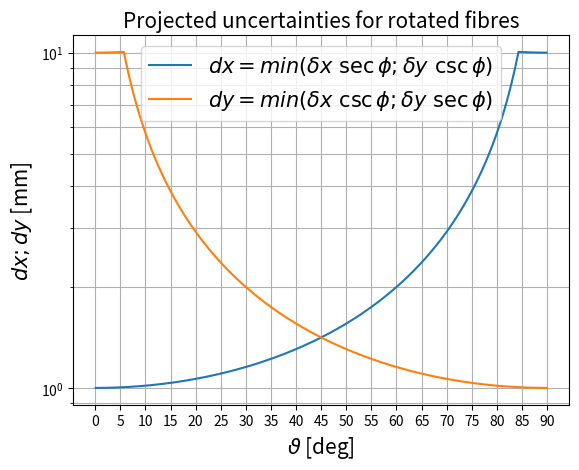
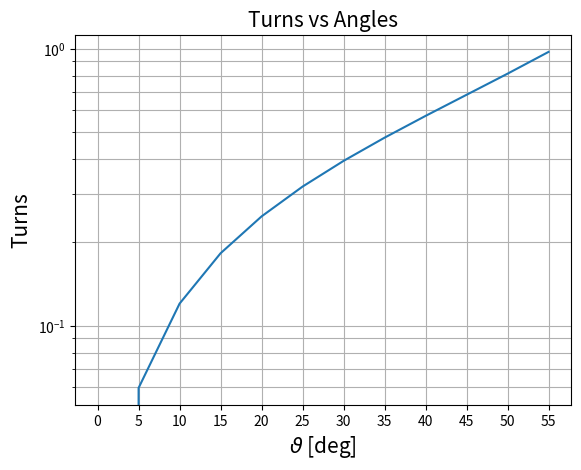
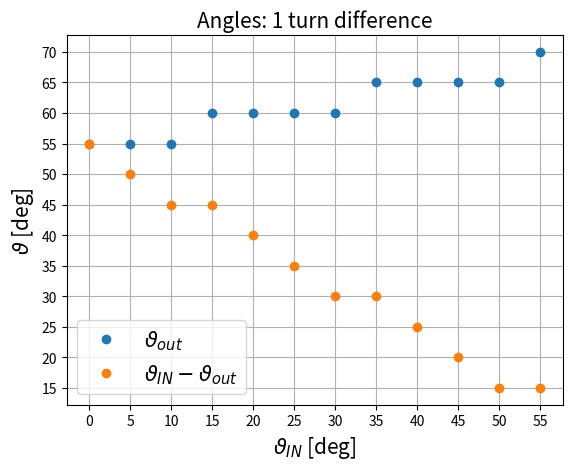
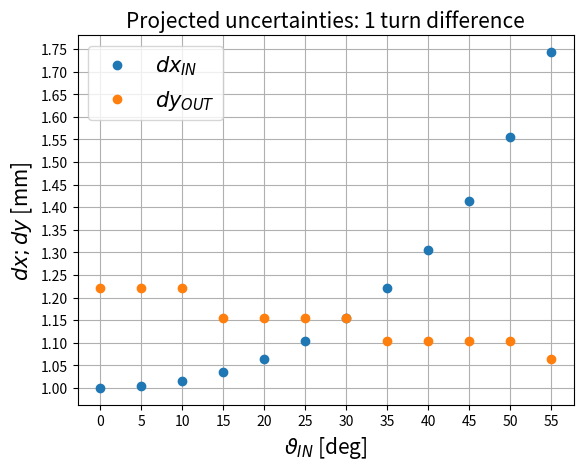
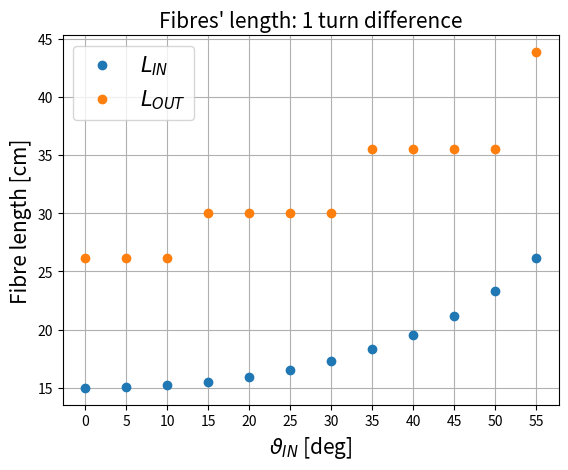

The script that saved these images, in order:
import numpy as np
import matplotlib.pyplot as plt
colours = ['C0','C1','C2','C3','C4','C5','C6','C7','C8','C9']

step5 = True
dx = 1
dy = 10
limit = 2

f_dy = []
f_dx = []
def YError(phi):
    #return (dx / np.sin((phi)*np.pi/180))
    Dyx = (dx / np.sin((phi)*np.pi/180))                                                                                                                 
    Dyy = (dy / np.cos((phi)*np.pi/180)) 
    for i in range(len(phi)):
        values = [Dyx[i],Dyy[i]]
        f_dy.append(min(values))        
    return f_dy    

def XError(phi):
    #return (dx / np.cos((phi)*np.pi/180))
    Dxx= (dx / np.cos((phi)*np.pi/180))                                                                                                                 
    Dxy= (dy / np.sin((phi)*np.pi/180)) 
    for i in range(len(phi)):
        values = [Dxx[i],Dxy[i]]
        f_dx.append(min(values))                                                                                                                           
    return f_dx     

t = np.arange(0.1, 89.9, 0.1)
Dy = YError(t)
Dx = XError(t)
s = np.sin(2*np.pi*t)

Dy = np.array(Dy)
Dx = np.array(Dx)

fig, ax = plt.subplots()
plt.title('Projected uncertainties for rotated fibres', fontsize=15)
plt.ylabel('$dx; dy$ [mm]', fontsize=15)
plt.xlabel(r'$\vartheta$ [deg]', fontsize=15)
plt.xticks(np.arange(0, 95, step=5))
plt.yticks(np.arange(1, 11, step=0.5))
plt.yscale('log')
plt.grid(True, which="both")
plt.plot(t, Dx, colours[0]+'-', label=r"$dx = min (\delta x\ \sec\phi;\delta y\ \csc\phi)$")
plt.plot(t, Dy, colours[1]+'-', label=r"$dy = min (\delta x\ \csc\phi;\delta y\ \sec\phi)$")
#ax.fill_between(t, min(Dx), max(Dx), where=(Dy < limit)&(Dx < limit), facecolor='green', alpha=0.3, label = r'$\delta x='+str(dx)+r'; \delta y='+str(dy)+r'\rightarrow dx;dy<'+str(limit)+'$')
plt.legend(loc="upper center", fontsize = 15)
plt.show()

#reset
f_dy = []
f_dx = []
DT = 1
z_max = 15
r = 3.5
def anglesD1Turn(a):
    t = np.tan(a*np.pi/180)*z_max/(2*np.pi*r)
    b = np.arctan(2*np.pi*r* (t+DT)/z_max)*180/np.pi
    return b, t

if step5:
    a = np.arange(0, 60, 5)
    b, t = anglesD1Turn(a)
    b = np.floor(b/5)*5
    tb = np.tan(b*np.pi/180)*z_max/(2*np.pi*r)
    print(tb-t)

else:
    a = np.arange(0, 60, 0.1)
    b, t = anglesD1Turn(a)
    tb = np.tan(b*np.pi/180)*z_max/(2*np.pi*r)
    print(tb-t)

fig0, ax0 = plt.subplots()
plt.title('Turns vs Angles', fontsize=15)
plt.ylabel("Turns", fontsize=15)
plt.xlabel(r'$\vartheta$ [deg]', fontsize=15)
plt.xticks(np.arange(0, 95, step=5))
plt.yscale('log')
plt.grid(True, which="both")
plt.plot(a, t, colours[0]+'-')
#ax.fill_between(a, min(b), max(b), where=(a < 45), facecolor='green', alpha=0.3)
plt.show()

fig, ax = plt.subplots()
plt.title('Angles: 1 turn difference', fontsize=15)
plt.ylabel(r'$\vartheta$ [deg]', fontsize=15)
plt.xlabel(r'$\vartheta_{IN}$ [deg]', fontsize=15)
plt.xticks(np.arange(0, 95, step=5))
plt.yticks(np.arange(0, 95, step=5))
plt.grid(True, which="both")
if step5:
    plt.plot(a, b, colours[0]+'o', label=r'$\vartheta_{out}$')
    plt.plot(a, abs(a-b), colours[1]+'o', label=r'$\vartheta_{IN}-\vartheta_{out}$')
else:
    plt.plot(a, b, colours[0]+'-', label=r'$\vartheta_{out}$')
    plt.plot(a, abs(a-b), colours[1]+'-', label=r'$\vartheta_{IN}-\vartheta_{out}$')
#ax.fill_between(a, min(b), max(b), where=(a < 45), facecolor='green', alpha=0.3)
plt.legend(loc="best", fontsize = 15)
plt.show()

dxa = XError(a)
dyb = YError(b)
dxa = np.array(dxa)
dyb = np.array(dyb)

fig2, ax2 = plt.subplots()
plt.title('Projected uncertainties: 1 turn difference', fontsize=15)
plt.xlabel(r'$\vartheta_{IN}$ [deg]', fontsize=15)
plt.xticks(np.arange(0, 95, step=5))
#plt.yticks(np.arange(1, 11, step=0.5))
plt.yticks(np.arange(1, 11, step=0.05))
#plt.yscale('log')
plt.grid(True, which="both")
plt.ylabel('$dx; dy$ [mm]', fontsize=15)
if step5:
    plt.plot(a, dxa, colours[0]+'o', label=r'$dx_{IN}$')
    plt.plot(a, dyb, colours[1]+'o', label=r'$dy_{OUT}$')
else:
    plt.plot(a, dxa, colours[0]+'-', label=r'$dx_{IN}$')
    plt.plot(a, dyb, colours[1]+'-', label=r'$dy_{OUT}$')  
plt.legend(loc="best", fontsize = 15)
#ax2.fill_between(a, min(dxa), max(dxa), where=(dxa < 2)&(dyb<2), facecolor='green', alpha=0.3)
plt.show()

def Length(phi):
    t = np.tan(phi*np.pi/180)*z_max/(2*np.pi*r)
    base = t*2*np.pi*r
    height = z_max
    l = np.sqrt(base*base+height*height)
    return l

La = Length(a)
Lb = Length(b)

fig3, ax3 = plt.subplots()
plt.title("Fibres' length: 1 turn difference", fontsize=15)
plt.xlabel(r'$\vartheta_{IN}$ [deg]', fontsize=15)
plt.xticks(np.arange(0, 95, step=5))
#plt.yticks(np.arange(1, 11, step=0.5))
#plt.yscale('log')
plt.grid(True, which="both")
plt.ylabel('Fibre length [cm]', fontsize=15)
if step5:
    plt.plot(a, La, colours[0]+'o', label=r'$L_{IN}$')
    plt.plot(a, Lb, colours[1]+'o', label=r'$L_{OUT}$')
else:
    plt.plot(a, La, colours[0]+'-', label=r'$L_{IN}$')
    plt.plot(a, Lb, colours[1]+'-', label=r'$L_{OUT}$')
plt.legend(loc="best", fontsize = 15)
#ax2.fill_between(a, min(dxa), max(dxa), where=(dxa < 2)&(dyb<2), facecolor='green', alpha=0.3)
plt.show()
